Run: headless pygame with SDL's dummy video driver; simulated clock (each Clock.tick advances the game by its frame time, no real sleeping); random seed 0; keys injected as events and as key.get_pressed() state; no mouse input.
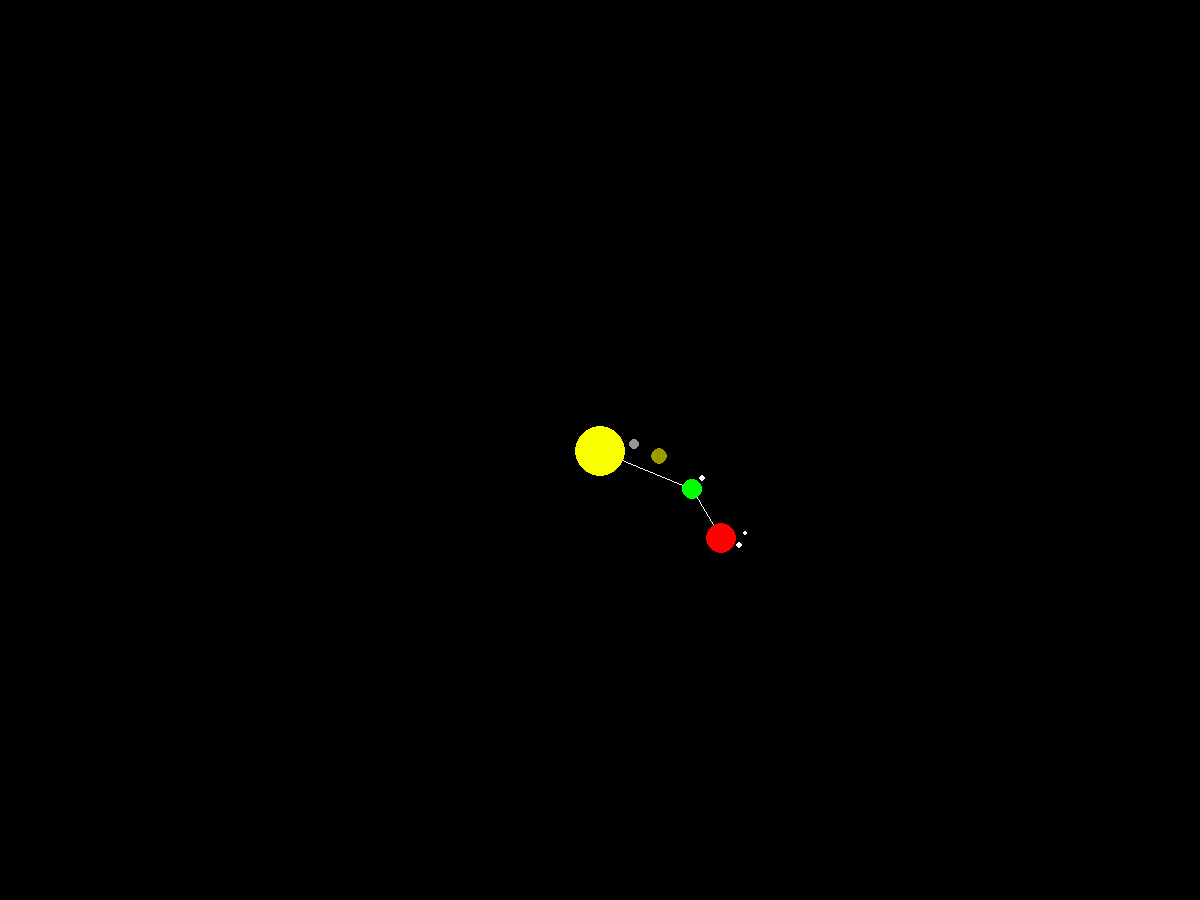
Frame 1 of 4 · flips 1–60 · no input
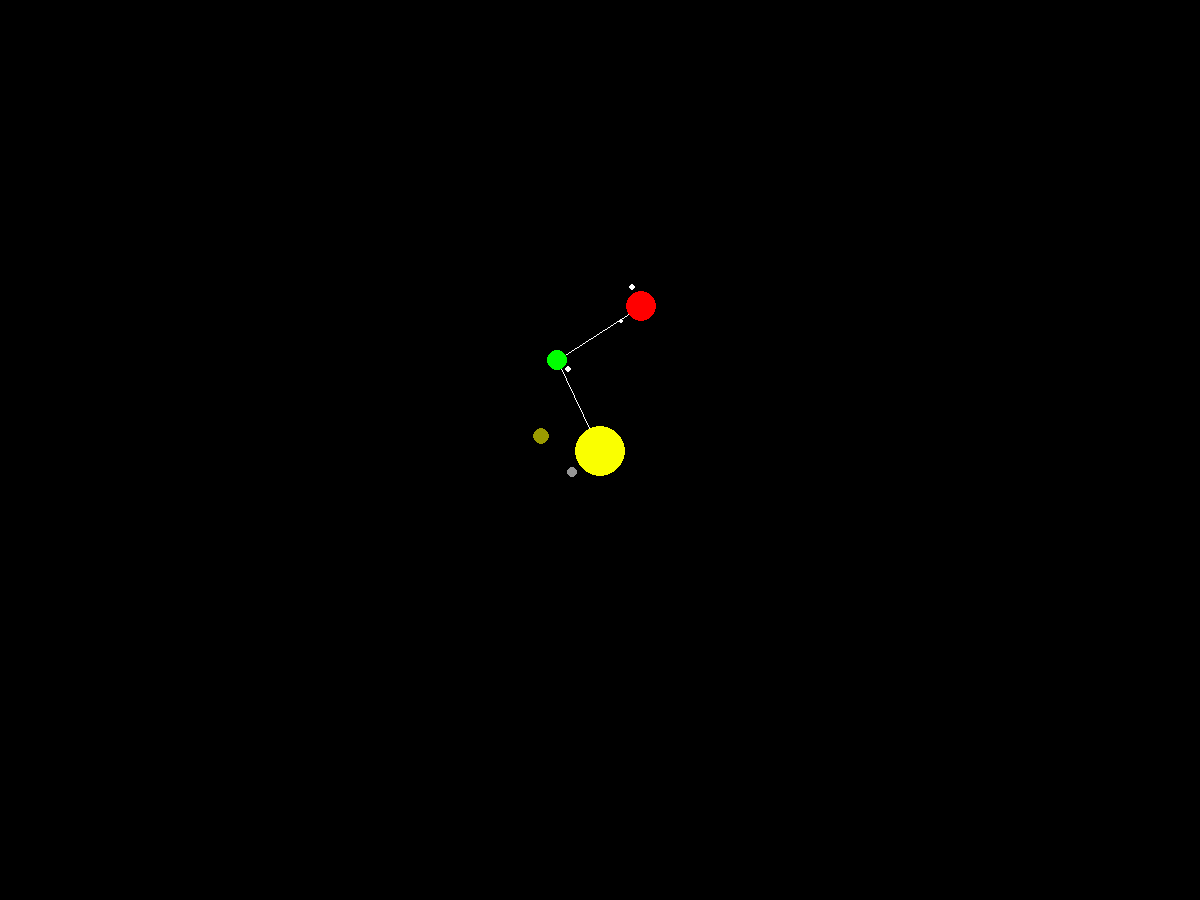
Frame 2 of 4 · flips 61–180 · tapped SPACE, RETURN · held RIGHT (→), D
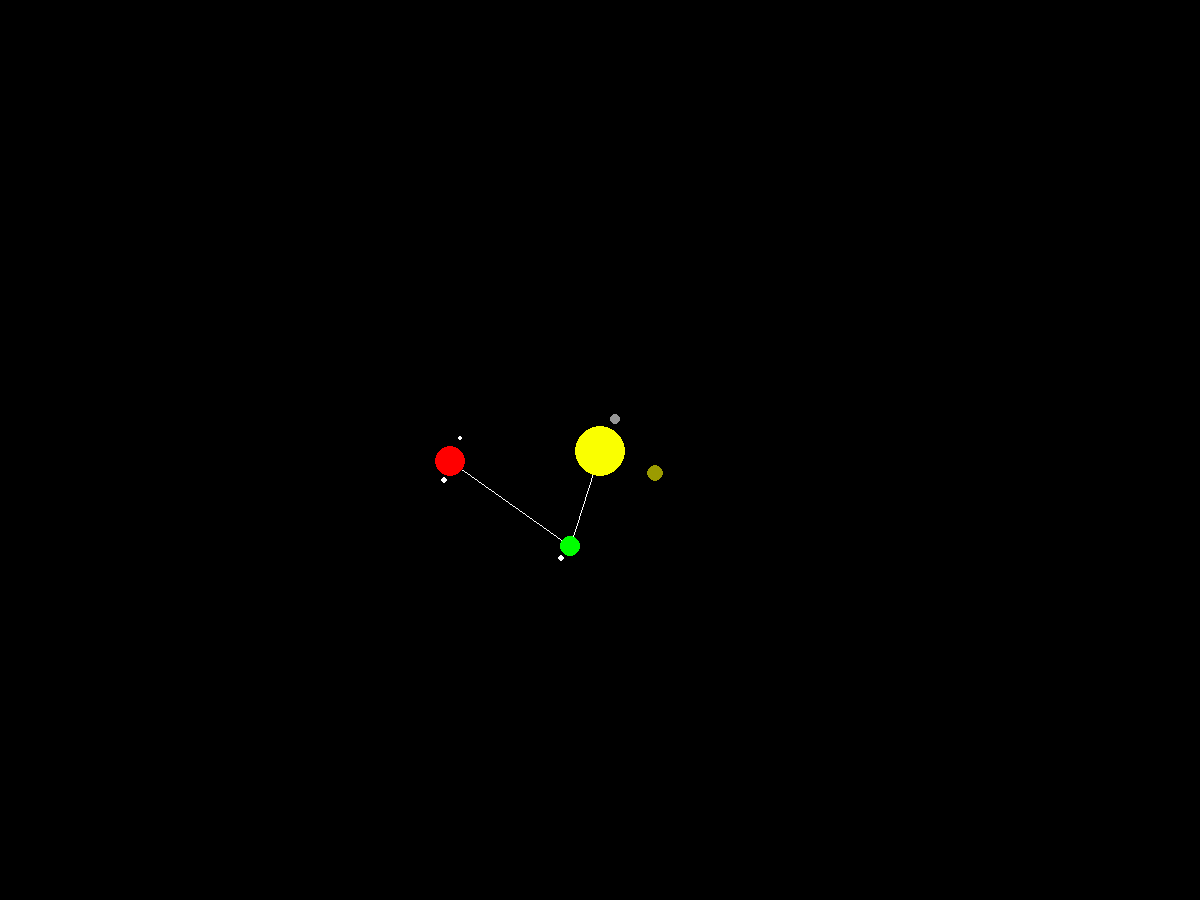
Frame 3 of 4 · flips 181–300 · held DOWN (↓), S
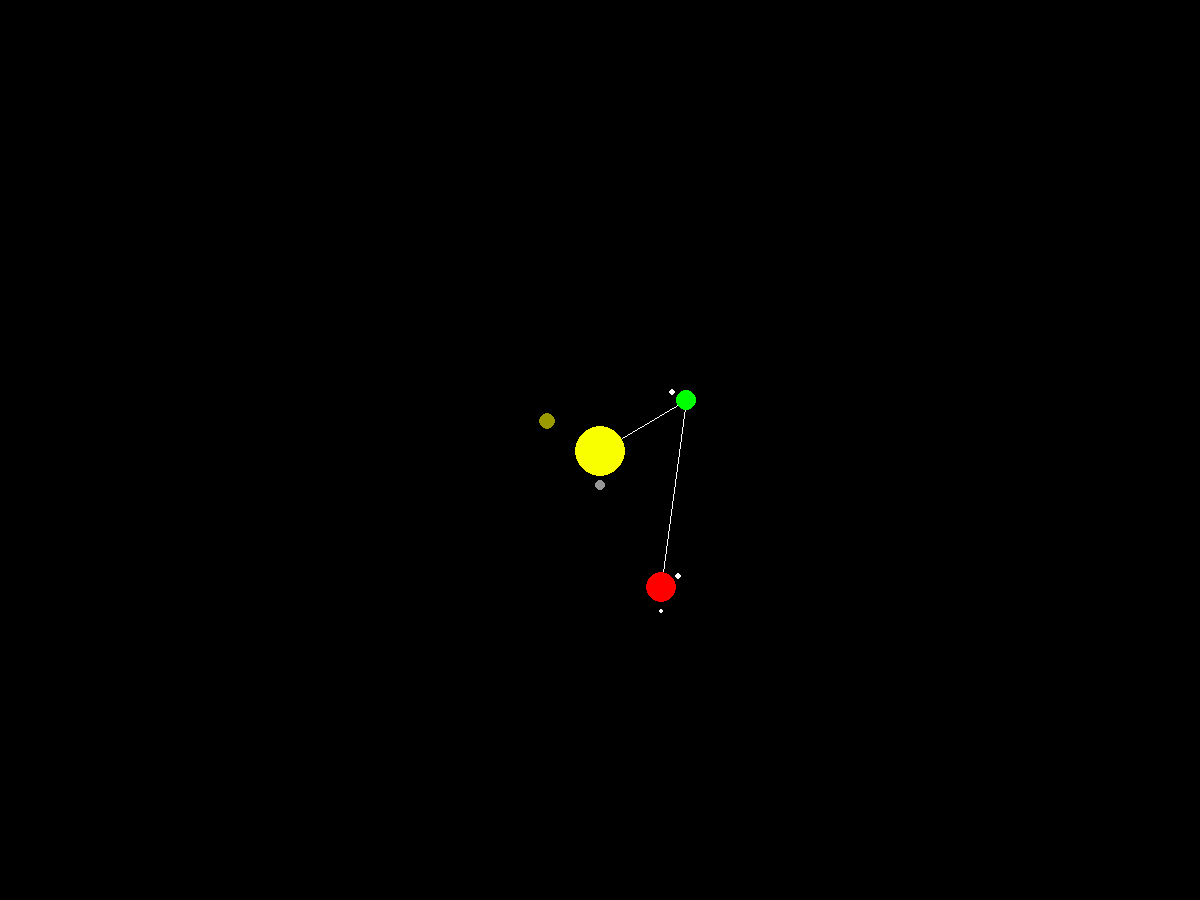
Frame 4 of 4 · flips 301–420 · held LEFT (←), A, UP (↑), W

The pygame program that drew these frames:


import pygame
import math
pygame.init()
speed = 0.02
#screen_Settings
width = 1200
height = 900
FPS = 60
screen = pygame.display.set_mode((width,height))
clock = pygame.time.Clock()

pygame.display.set_caption('Planet Simulation')
angle = 0

class Planet ():

    def __init__ (self,name,centerX,centerY,radius,distance,speed,color):
        self.name = name
        self.centerX = centerX
        self.centerY = centerY
        self.radius = radius
        self.distance = distance
        self.speed = speed
        self.color = color

    def draw (self):
        x = int(self.centerX + self.distance * math.sin(angle * self.speed))
        y = int(self.centerY + self.distance * math.cos(angle * self.speed))
        pygame.draw.circle(screen,self.color,(x,y),self.radius)
        return x,y

sun = Planet('Sun', width//2, height//2, 25, 2, 0.001, (250,255,0))

while True:
    
    for event in pygame.event.get():
        if event.type == pygame.QUIT:
            pygame.quit()
            exit()
#####################################################
    screen.fill((0, 0, 0))
    
    
    xSun,ySun = sun.draw()
    earth = Planet('Earth', xSun, ySun, 10, 100, speed*10, (0, 255, 0))
    
    
    xVenus,yVenus = sun.draw()
    venus = Planet('Venus', xSun, ySun, 8, 60, speed*12.5, (155, 155, 0))
    
    
    xMercury,yMercury = sun.draw()
    mercury = Planet('Mercury', xSun, ySun, 5, 35, speed*15, (150, 150, 150))
    
    
    xEarth,yEarth = earth.draw()
    moon = Planet('Moon', xEarth, yEarth, 3, 15, speed*20, (255, 255, 255))
    
    #========================
    mars = Planet('Mars', xSun, ySun, 15, 150, speed*8, (255,0,0))
    
   
    xMars, yMars = mars.draw()
    fobos = Planet('Fobos', xMars, yMars, 3, 20, speed*10,(255,255,255))
    
    
    demos = Planet('Demos', xMars, yMars, 2, 25, speed*15,(255,255,255))
    
    
    #========================
    pygame.draw.line(screen,(255,255,255),(xSun,ySun),(xEarth,yEarth))
    pygame.draw.line(screen,(255,255,255),(xEarth,yEarth),(xMars,yMars))
    sun.draw()
    venus.draw()
    mercury.draw()
    earth.draw()
    moon.draw()
    mars.draw()
    fobos.draw()
    demos.draw()
    
    pygame.display.update()
    angle += 0.1
    clock.tick(FPS)
